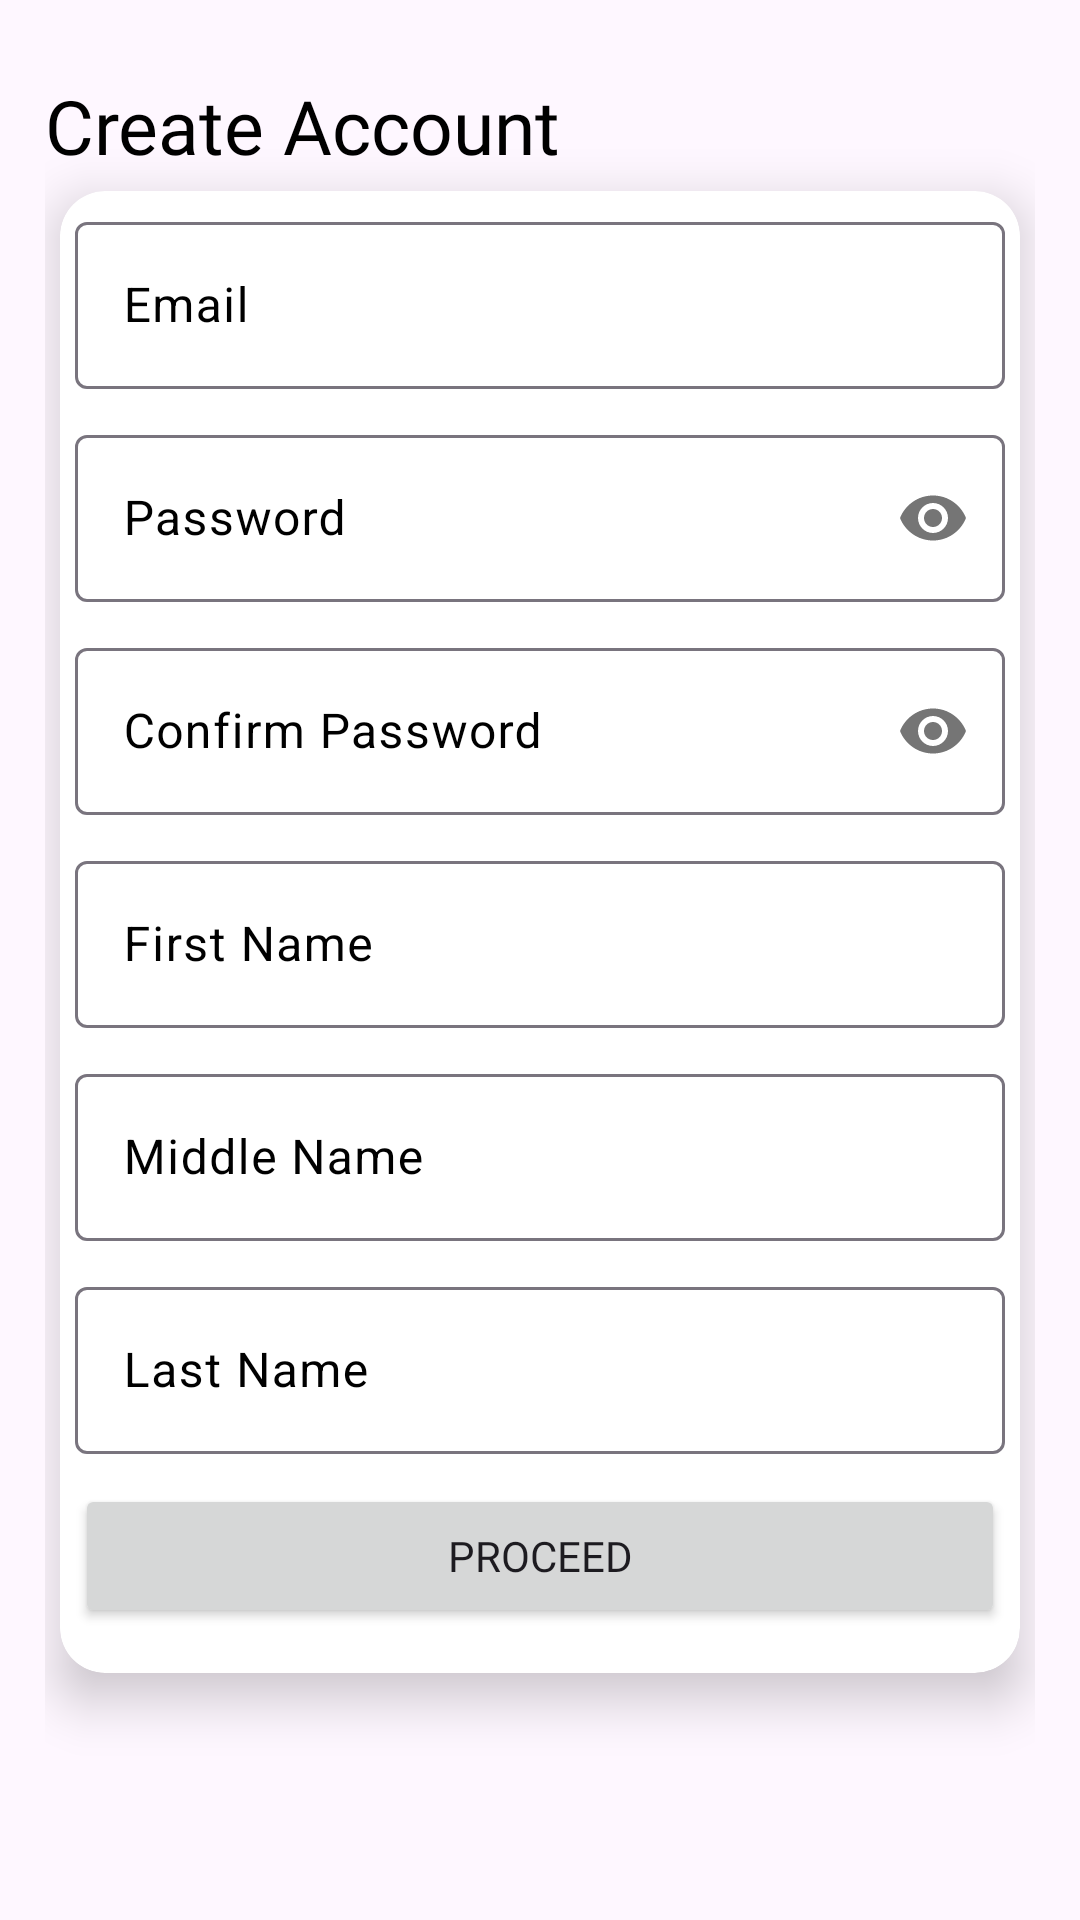

Here is an Android app screen rendered from its layout file. Give the layout XML and the strings, colors and styles it references.
<!-- AndroidManifest.xml: activity theme Theme.Material3.DayNight.NoActionBar -->
<!-- res/layout/activity_create_account.xml -->
<?xml version="1.0" encoding="utf-8"?>
<androidx.coordinatorlayout.widget.CoordinatorLayout xmlns:android="http://schemas.android.com/apk/res/android"
    xmlns:app="http://schemas.android.com/apk/res-auto"
    android:layout_width="match_parent"
    android:layout_height="match_parent">

    <RelativeLayout
        android:layout_width="match_parent"
        android:layout_height="match_parent"
        android:padding="15dp">

        <TextView
            android:id="@+id/lblCreateAccount"
            android:layout_width="wrap_content"
            android:layout_height="wrap_content"
            android:layout_marginTop="10dp"
            android:fontFamily="@font/doctor_glitch"
            android:text="Create Account"
            android:textColor="@android:color/black"
            android:textSize="25sp" />

        <androidx.cardview.widget.CardView
            android:layout_width="match_parent"
            android:layout_height="wrap_content"
            android:layout_below="@+id/lblCreateAccount"
            android:layout_margin="5dp"
            android:layout_marginTop="15dp"
            app:cardBackgroundColor="@android:color/white"
            app:cardCornerRadius="15dp"
            app:cardElevation="10dp">

            <RelativeLayout
                android:layout_width="match_parent"
                android:layout_height="wrap_content"
                android:padding="5dp">

                <com.google.android.material.textfield.TextInputLayout
                    android:id="@+id/layoutEmail"
                    android:layout_width="match_parent"
                    android:layout_height="wrap_content"
                    android:hint="Email"
                    android:textColorHint="@android:color/black">

                    <com.google.android.material.textfield.TextInputEditText
                        android:id="@+id/editEmail"
                        android:layout_width="match_parent"
                        android:layout_height="wrap_content"
                        android:inputType="textEmailAddress"
                        android:lines="1"
                        android:maxLines="1"
                        android:minLines="1"
                        android:textColor="@android:color/black" />
                </com.google.android.material.textfield.TextInputLayout>

                <com.google.android.material.textfield.TextInputLayout
                    android:id="@+id/layoutPassword"
                    android:layout_width="match_parent"
                    android:layout_height="wrap_content"
                    android:layout_below="@+id/layoutEmail"
                    android:layout_marginTop="10dp"
                    android:hint="Password"
                    android:textColorHint="@android:color/black"
                    app:endIconDrawable="@drawable/ic_eye"
                    app:passwordToggleEnabled="true">

                    <com.google.android.material.textfield.TextInputEditText
                        android:id="@+id/editPassword"
                        android:layout_width="match_parent"
                        android:layout_height="wrap_content"
                        android:inputType="textPassword"
                        android:lines="1"
                        android:maxLines="1"
                        android:minLines="1"
                        android:textColor="@android:color/black" />
                </com.google.android.material.textfield.TextInputLayout>

                <com.google.android.material.textfield.TextInputLayout
                    android:id="@+id/layoutConfirmPass"
                    android:layout_width="match_parent"
                    android:layout_height="wrap_content"
                    android:layout_below="@+id/layoutPassword"
                    android:layout_marginTop="10dp"
                    android:hint="Confirm Password"
                    android:textColorHint="@android:color/black"
                    app:endIconDrawable="@drawable/ic_eye"
                    app:passwordToggleEnabled="true">

                    <com.google.android.material.textfield.TextInputEditText
                        android:id="@+id/editConfirmPass"
                        android:layout_width="match_parent"
                        android:layout_height="wrap_content"
                        android:inputType="textPassword"
                        android:lines="1"
                        android:maxLines="1"
                        android:minLines="1"
                        android:textColor="@android:color/black" />
                </com.google.android.material.textfield.TextInputLayout>

                <com.google.android.material.textfield.TextInputLayout
                    android:id="@+id/layoutFirstName"
                    android:layout_width="match_parent"
                    android:layout_height="wrap_content"
                    android:layout_below="@+id/layoutConfirmPass"
                    android:layout_marginTop="10dp"
                    android:hint="First Name"
                    android:textColorHint="@android:color/black">

                    <com.google.android.material.textfield.TextInputEditText
                        android:id="@+id/editFirstName"
                        android:layout_width="match_parent"
                        android:layout_height="wrap_content"
                        android:inputType="textPersonName"
                        android:lines="1"
                        android:maxLines="1"
                        android:minLines="1"
                        android:textColor="@android:color/black" />
                </com.google.android.material.textfield.TextInputLayout>

                <com.google.android.material.textfield.TextInputLayout
                    android:id="@+id/layoutMiddleName"
                    android:layout_width="match_parent"
                    android:layout_height="wrap_content"
                    android:layout_below="@+id/layoutFirstName"
                    android:layout_marginTop="10dp"
                    android:hint="Middle Name"
                    android:textColorHint="@android:color/black">

                    <com.google.android.material.textfield.TextInputEditText
                        android:id="@+id/editMiddleName"
                        android:layout_width="match_parent"
                        android:layout_height="wrap_content"
                        android:inputType="textPersonName"
                        android:lines="1"
                        android:maxLines="1"
                        android:minLines="1"
                        android:textColor="@android:color/black" />
                </com.google.android.material.textfield.TextInputLayout>

                <com.google.android.material.textfield.TextInputLayout
                    android:id="@+id/layoutLastName"
                    android:layout_width="match_parent"
                    android:layout_height="wrap_content"
                    android:layout_below="@+id/layoutMiddleName"
                    android:layout_marginTop="10dp"
                    android:hint="Last Name"
                    android:textColorHint="@android:color/black">

                    <com.google.android.material.textfield.TextInputEditText
                        android:id="@+id/editLastName"
                        android:layout_width="match_parent"
                        android:layout_height="wrap_content"
                        android:inputType="textPersonName"
                        android:lines="1"
                        android:maxLines="1"
                        android:minLines="1"
                        android:textColor="@android:color/black" />
                </com.google.android.material.textfield.TextInputLayout>
                .

                <Button
                    android:id="@+id/btnProceed"
                    android:layout_width="match_parent"
                    android:layout_height="wrap_content"
                    android:layout_below="@+id/layoutLastName"
                    android:layout_marginTop="10dp"
                    android:layout_marginBottom="10dp"
                    android:fontFamily="@font/doctor_glitch"
                    android:text="Proceed" />
            </RelativeLayout>
        </androidx.cardview.widget.CardView>
    </RelativeLayout>

</androidx.coordinatorlayout.widget.CoordinatorLayout>
<!-- resources referenced by this layout -->
<resources>

</resources>
